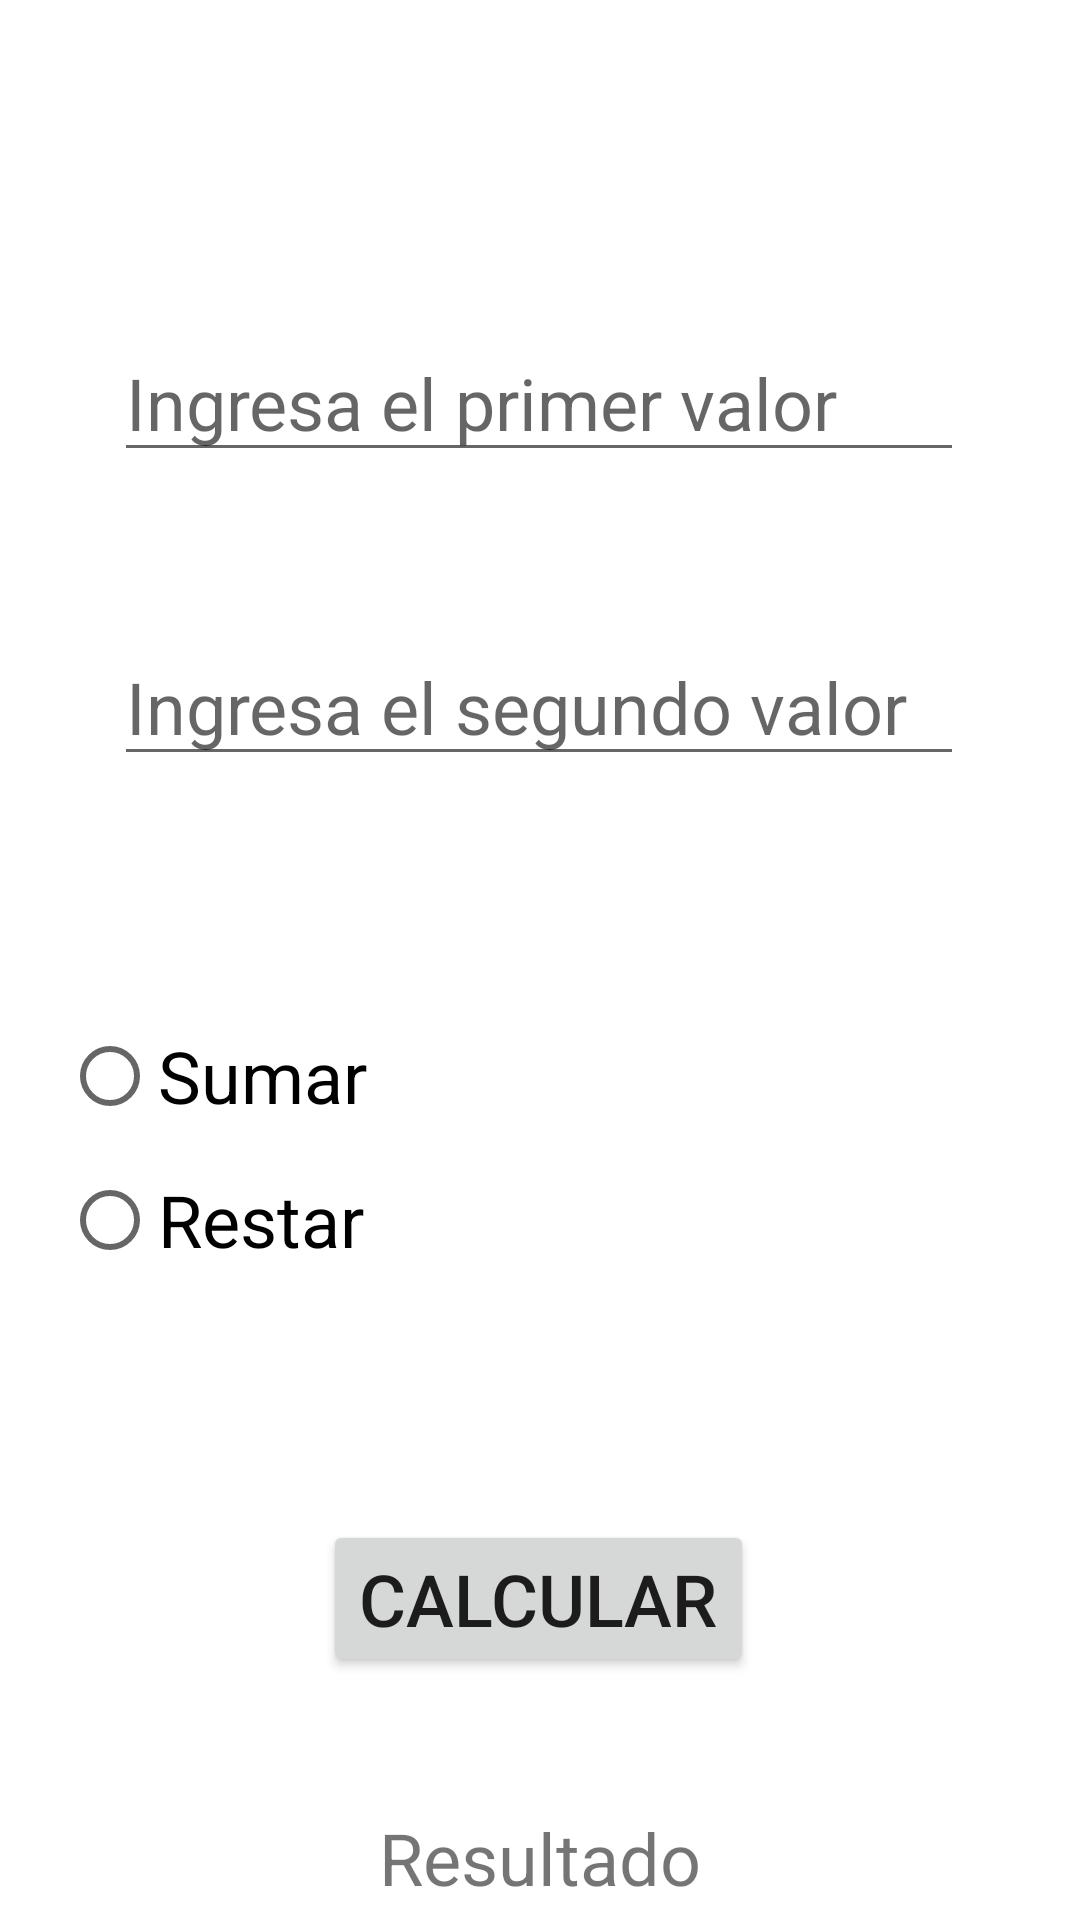

Android layout source for this screen:
<!-- AndroidManifest.xml: application theme Theme.App_RadioButton -->
<!-- res/layout/activity_main.xml -->
<?xml version="1.0" encoding="utf-8"?>
<androidx.constraintlayout.widget.ConstraintLayout xmlns:android="http://schemas.android.com/apk/res/android"
    xmlns:app="http://schemas.android.com/apk/res-auto"
    xmlns:tools="http://schemas.android.com/tools"
    android:layout_width="match_parent"
    android:layout_height="match_parent"
    tools:context=".MainActivity">

    <EditText
        android:id="@+id/txt_valor1"
        android:layout_width="wrap_content"
        android:layout_height="wrap_content"
        android:layout_marginTop="108dp"
        android:ems="10"
        android:hint="@string/txt_PrimerValor"
        android:inputType="number"
        android:textSize="24sp"
        app:layout_constraintEnd_toEndOf="parent"
        app:layout_constraintHorizontal_bias="0.497"
        app:layout_constraintStart_toStartOf="parent"
        app:layout_constraintTop_toTopOf="parent" />

    <EditText
        android:id="@+id/txt_valor2"
        android:layout_width="wrap_content"
        android:layout_height="wrap_content"
        android:layout_marginTop="52dp"
        android:ems="10"
        android:hint="@string/txt_SegundoValor"
        android:inputType="number"
        android:textSize="24sp"
        app:layout_constraintEnd_toEndOf="parent"
        app:layout_constraintHorizontal_bias="0.497"
        app:layout_constraintStart_toStartOf="parent"
        app:layout_constraintTop_toBottomOf="@+id/txt_valor1" />

    <RadioGroup
        android:id="@+id/radioGroup"
        android:layout_width="318dp"
        android:layout_height="wrap_content"
        android:layout_marginTop="76dp"
        app:layout_constraintEnd_toEndOf="parent"
        app:layout_constraintHorizontal_bias="0.494"
        app:layout_constraintStart_toStartOf="parent"
        app:layout_constraintTop_toBottomOf="@+id/txt_valor2">

        <RadioButton
            android:id="@+id/rb_sumar"
            android:layout_width="wrap_content"
            android:layout_height="wrap_content"
            android:text="@string/rb1"
            android:textSize="24sp" />

        <RadioButton
            android:id="@+id/rb_restar"
            android:layout_width="wrap_content"
            android:layout_height="wrap_content"
            android:text="@string/rb2"
            android:textSize="24sp" />
    </RadioGroup>

    <Button
        android:id="@+id/button"
        android:layout_width="wrap_content"
        android:layout_height="wrap_content"
        android:layout_marginTop="76dp"
        android:text="@string/Button"
        android:textSize="24sp"
        app:layout_constraintBottom_toBottomOf="parent"
        app:layout_constraintEnd_toEndOf="parent"
        app:layout_constraintHorizontal_bias="0.498"
        app:layout_constraintStart_toStartOf="parent"
        app:layout_constraintTop_toBottomOf="@+id/radioGroup"
        app:layout_constraintVertical_bias="0.0" />

    <TextView
        android:id="@+id/txt_resultado"
        android:layout_width="wrap_content"
        android:layout_height="wrap_content"
        android:layout_marginTop="44dp"
        android:text="@string/TextView_resultado"
        android:textSize="24sp"
        app:layout_constraintBottom_toBottomOf="parent"
        app:layout_constraintEnd_toEndOf="parent"
        app:layout_constraintStart_toStartOf="parent"
        app:layout_constraintTop_toBottomOf="@+id/button"
        app:layout_constraintVertical_bias="0.022" />
</androidx.constraintlayout.widget.ConstraintLayout>
<!-- resources referenced by this layout -->
<resources>
  <string name="Button">CALCULAR</string>
  <string name="TextView_resultado">Resultado</string>
  <string name="rb1">Sumar</string>
  <string name="rb2">Restar</string>
  <string name="txt_PrimerValor">Ingresa el primer valor</string>
  <string name="txt_SegundoValor">Ingresa el segundo valor</string>
  <style name="Theme.App_RadioButton" parent="Theme.MaterialComponents.DayNight.DarkActionBar">
          
          <item name="colorPrimary">@color/purple_500</item>
          <item name="colorPrimaryVariant">@color/purple_700</item>
          <item name="colorOnPrimary">@color/white</item>
          
          <item name="colorSecondary">@color/teal_200</item>
          <item name="colorSecondaryVariant">@color/teal_700</item>
          <item name="colorOnSecondary">@color/black</item>
          
          <item name="android:statusBarColor">?attr/colorPrimaryVariant</item>
          
      </style>
  <!-- not gathered from this repository: default colours our renderer supplied (Android Studio template values) -->
  <color name="purple_500">#FF6200EE</color>
  <color name="purple_700">#FF3700B3</color>
  <color name="teal_200">#FF03DAC5</color>
  <color name="teal_700">#FF018786</color>
  <color name="black">#FF000000</color>
  <color name="white">#FFFFFFFF</color>
</resources>
